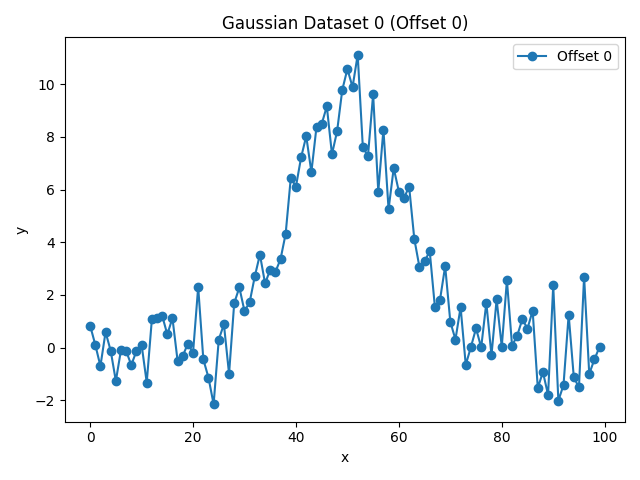

Source data for this figure (header and first rows):
x, y, harmonic
0.0, 0.8345, 0
1.0, 0.1079, 0
2.0, -0.7059, 0
3.0, 0.5871, 0
4.0, -0.1243, 0
5.0, -1.272, 0
6.0, -0.09055, 0
7.0, -0.1304, 0
8.0, -0.6657, 0
9.0, -0.1337, 0
10.0, 0.1086, 0
11.0, -1.329, 0
12.0, 1.074, 0
13.0, 1.107, 0
14.0, 1.213, 0
15.0, 0.4958, 0
16.0, 1.117, 0
17.0, -0.5071, 0
18.0, -0.3191, 0
19.0, 0.1479, 0
20.0, -0.2036, 0
21.0, 2.302, 0
22.0, -0.4482, 0
23.0, -1.142, 0
24.0, -2.155, 0
25.0, 0.3028, 0
26.0, 0.8834, 0
27.0, -1.002, 0
28.0, 1.682, 0
29.0, 2.283, 0
30.0, 1.385, 0
31.0, 1.716, 0
32.0, 2.699, 0
33.0, 3.532, 0
34.0, 2.432, 0
35.0, 2.957, 0
36.0, 2.87, 0
37.0, 3.353, 0
38.0, 4.319, 0
39.0, 6.447, 0
40.0, 6.113, 0
41.0, 7.22, 0
42.0, 8.028, 0
43.0, 6.662, 0
44.0, 8.389, 0
45.0, 8.488, 0
46.0, 9.16, 0
47.0, 7.341, 0
48.0, 8.217, 0
49.0, 9.781, 0
50.0, 10.58, 0
51.0, 9.892, 0
52.0, 11.12, 0
53.0, 7.608, 0
54.0, 7.278, 0
55.0, 9.624, 0
56.0, 5.926, 0
57.0, 8.281, 0
58.0, 5.249, 0
59.0, 6.817, 0
... 40 more rows
